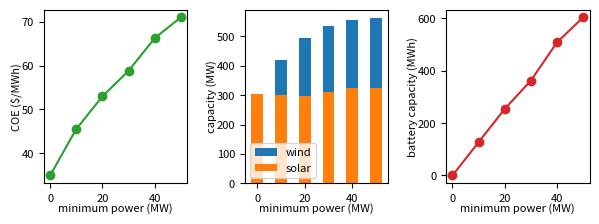

Here is the Python script that generated this plot: (Note: this script raises an exception after producing the figure.)
import numpy as np
import matplotlib.pyplot as plt

solar = np.array([303.78402446, 299.81721005, 297.04966657, 309.96486947,
       324.72510135, 324.72510135])
wind = np.array([  0., 119., 196., 224., 231., 238.])
battery = np.array([  0.        , 126.98412698, 253.96825397, 361.9047619 ,
       507.93650794, 603.17460317])
coe = np.array([34.93517855, 45.50729925, 52.96760687, 58.76974033, 66.24130686,
       70.96408881])

min_power = np.array([0,10,20,30,40,50])

plt.figure(figsize=(6,2.2))

plt.subplot(131)
plt.plot(min_power,coe,"-o",color="C2")
plt.xlabel("minimum power (MW)", fontsize=8,labelpad=0)
plt.ylabel("COE ($/MWh)", fontsize=8,labelpad=0)
plt.xticks(fontsize=8)
plt.yticks(fontsize=8)
plt.gca().set_xticks((0,20,40))



plt.subplot(132)
plt.bar(min_power,wind,width=5,bottom=solar,label="wind")
plt.bar(min_power,solar,width=5,bottom=0,label="solar")

plt.xlabel("minimum power (MW)", fontsize=8,labelpad=0)
plt.ylabel("capacity (MW)", fontsize=8,labelpad=0)
plt.legend(loc=3,fontsize=8)
plt.xticks(fontsize=8)
plt.yticks(fontsize=8)
plt.gca().set_xticks((0,20,40))

plt.subplot(133)
plt.plot(min_power,battery,"-o",color="C3")
plt.xlabel("minimum power (MW)", fontsize=8,labelpad=0)
plt.ylabel("battery capacity (MWh)", fontsize=8,labelpad=0)
plt.xticks(fontsize=8)
plt.yticks(fontsize=8)
plt.gca().set_xticks((0,20,40))


plt.subplots_adjust(bottom=0.2,top=0.99,right=0.99,left=0.08,wspace=0.4)

plt.savefig("figures/sweep_min_power.pdf",transparent=True)
plt.show()